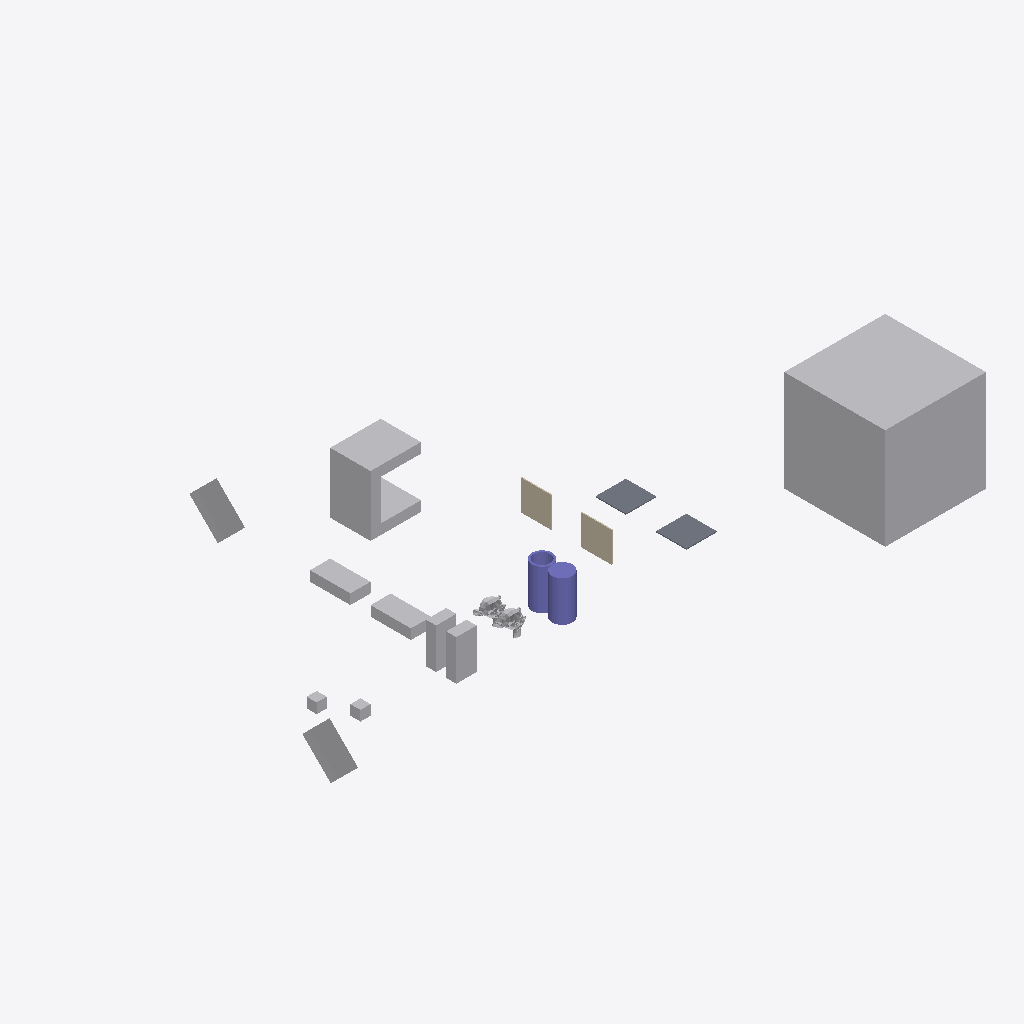
Isometric view of an IFC building model (IFC-SPF (STEP), schema IFC4, length unit metre), seen from the south-west, elements coloured by IFC class: 12 other elements (light grey), 2 columns (violet), 2 walls (beige), 2 slabs (grey).
Extent 61.0 m × 33.0 m × 10.0 m (x, y, z). Storeys (1): My Storey at 0.00 m. Elements (18): 9 IfcFan, 2 IfcColumn, 2 IfcEngine, 2 IfcSlab, 2 IfcWall, 1 IfcCoil.

HEADER;
FILE_DESCRIPTION(('ViewDefinition[DesignTransferView]'),'2;1');
FILE_NAME('CubeB_NorFrontNorAbove_45Cuboid.ifc','2026-10-06T17:46:23+02:00',(''),(''),'IfcOpenShell 0.9.0','Bonsai 0.9.0','Nobody');
FILE_SCHEMA(('IFC4'));
ENDSEC;
DATA;
#1=IFCPROJECT('0bu1f74cf2BOa_d4KOeg9L',$,'My Project',$,$,$,$,(#10,#22),#5);
#27=IFCSITE('1JSDvGMyn0jv2ZzufjRyFZ',$,'My Site',$,$,#50,$,$,$,$,$,$,$,$);
#33=IFCBUILDING('1mIqF3isXFmOck8pHEyBuN',$,'My Building',$,$,#56,$,$,$,$,$,$);
#39=IFCBUILDINGSTOREY('0GU64Mixj8re66d3Lvi$bf',$,'My Storey',$,$,#62,$,$,$,$);
#66942=IFCFAN('0ukEI1qhb499zhybH5cWnu',$,'BigCubeA',$,$,#67097,#66952,$,.CENTRIFUGALFORWARDCURVED.);
#67336=IFCCOIL('0ziw4R_Qn1mvqBs9HU$it9',$,'UshapeA',$,$,#67385,#67362,$,.DXCOOLINGCOIL.);
#67198=IFCFAN('1OZw_Xt$z0JBuO1e8a$LYR',$,'45CuboidA',$,$,#67519,#67204,$,.CENTRIFUGALFORWARDCURVED.);
#67177=IFCFAN('3psZXlNj13dxYbWK4hPBgH',$,'45CuboidB',$,$,#67380,#67183,$,.CENTRIFUGALFORWARDCURVED.);
#67292=IFCCOLUMN('0qvvHMToP9qg5ie_iaTMnF',$,'CylinderA',$,$,#67335,#67330,$,.COLUMN.);
#66853=IFCFAN('2fe3JVOdD88wjcZgoS2Sl4',$,'CuboidA',$,$,#67529,#66863,$,.CENTRIFUGALFORWARDCURVED.);
#67156=IFCFAN('3iMkuJoN52cRguZWjxpp6M',$,'FallenCuboidB',$,$,#67176,#67162,$,.CENTRIFUGALFORWARDCURVED.);
#67140=IFCFAN('3bPlMlDQn4Ax9waXehly6T',$,'FallenCuboidA',$,$,#67197,#67146,$,.CENTRIFUGALFORWARDCURVED.);
#67214=IFCCOLUMN('0EtCeuXZf9T9d2lNp9tsGx',$,'Hollow_CylinderA',$,$,#67291,#67286,$,.COLUMN.);
#67484=IFCFAN('0ROhAAhUz0497aX1FsagXv',$,'CuboidB',$,$,#67534,#67490,$,.CENTRIFUGALFORWARDCURVED.);
#1670=IFCWALL('1cTYBjqlH7eh2eIbseGuXN',$,'WallA',$,$,#67122,#1677,$,$);
#1595=IFCSLAB('3KqBXozbX2fvj6IwlxIZLC',$,'SlabA',$,$,#67112,#1610,$,$);
#66920=IFCSLAB('3G8w3Y$LLAmh2O9AVcz8Bi',$,'SlabB',$,$,#67117,#66931,$,$);
#66890=IFCWALL('3Nva4bJwT0N9kqGt83QJ8a',$,'WallB',$,$,#67127,#66901,$,$);
#576=IFCENGINE('0p86vX$TfF_xBPUY_4GHXF',$,'SuzanneA',$,$,#67087,#1553,$,.INTERNALCOMBUSTION.);
#1714=IFCENGINE('0HYl9heWP4EBB70E0t$o5T',$,'SuzanneB',$,$,#67092,#1738,$,.INTERNALCOMBUSTION.);
#2787=IFCFAN('0FsnxVQcv6U9Or9sItIXN$',$,'CubeA',$,$,#67455,#2793,$,.CENTRIFUGALFORWARDCURVED.);
#2765=IFCFAN('3SYf$H801Cw9s7tjB_posc',$,'CubeB',$,$,#67544,#2781,$,.CENTRIFUGALFORWARDCURVED.);
ENDSEC;
